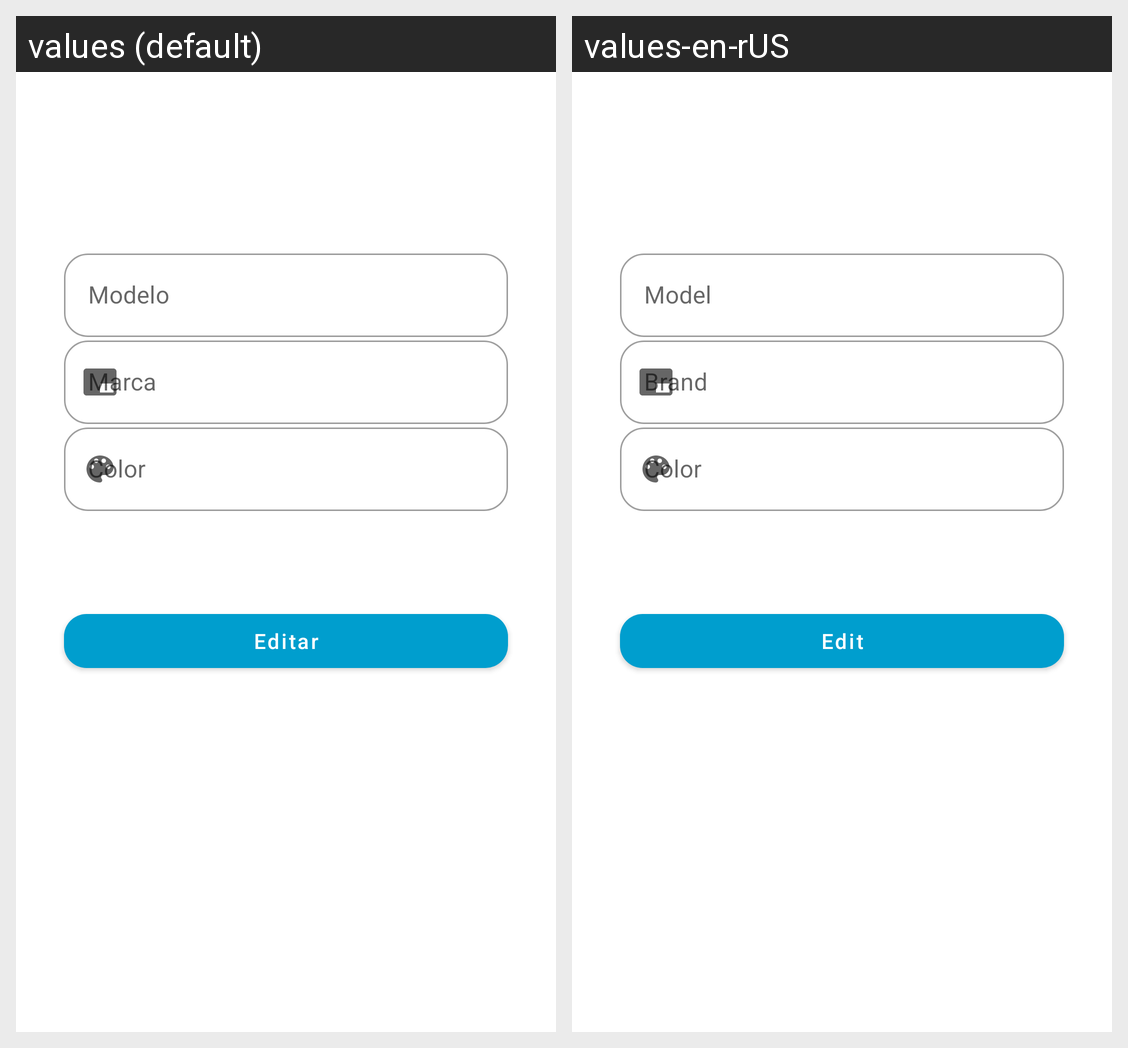

The same Android screen rendered under two of its app's locales, left to right. List the strings drawn on it with the default value and each locale's translation.
Android screen res/layout/activity_edit.xml rendered under 2 locales, left to right: values (default), values-en-rUS. Device: Nexus 5 (rendered at 1080×1920; each locale shown at half size, 540×960, under a caption strip naming it); theme Theme.Practica2.
Strings drawn on this screen, with the default value and each locale's value (text and hints the layout hard-codes, and strings that could not be matched under every locale, appear in the picture but are not listed):

lbModelo
  values: Modelo
  values-en-rUS: Model

lbMarca
  values: Marca
  values-en-rUS: Brand

lbColor
  values: Color
  values-en-rUS: Color  [not translated; the default value is used]

Editar
  values: Editar
  values-en-rUS: Edit
